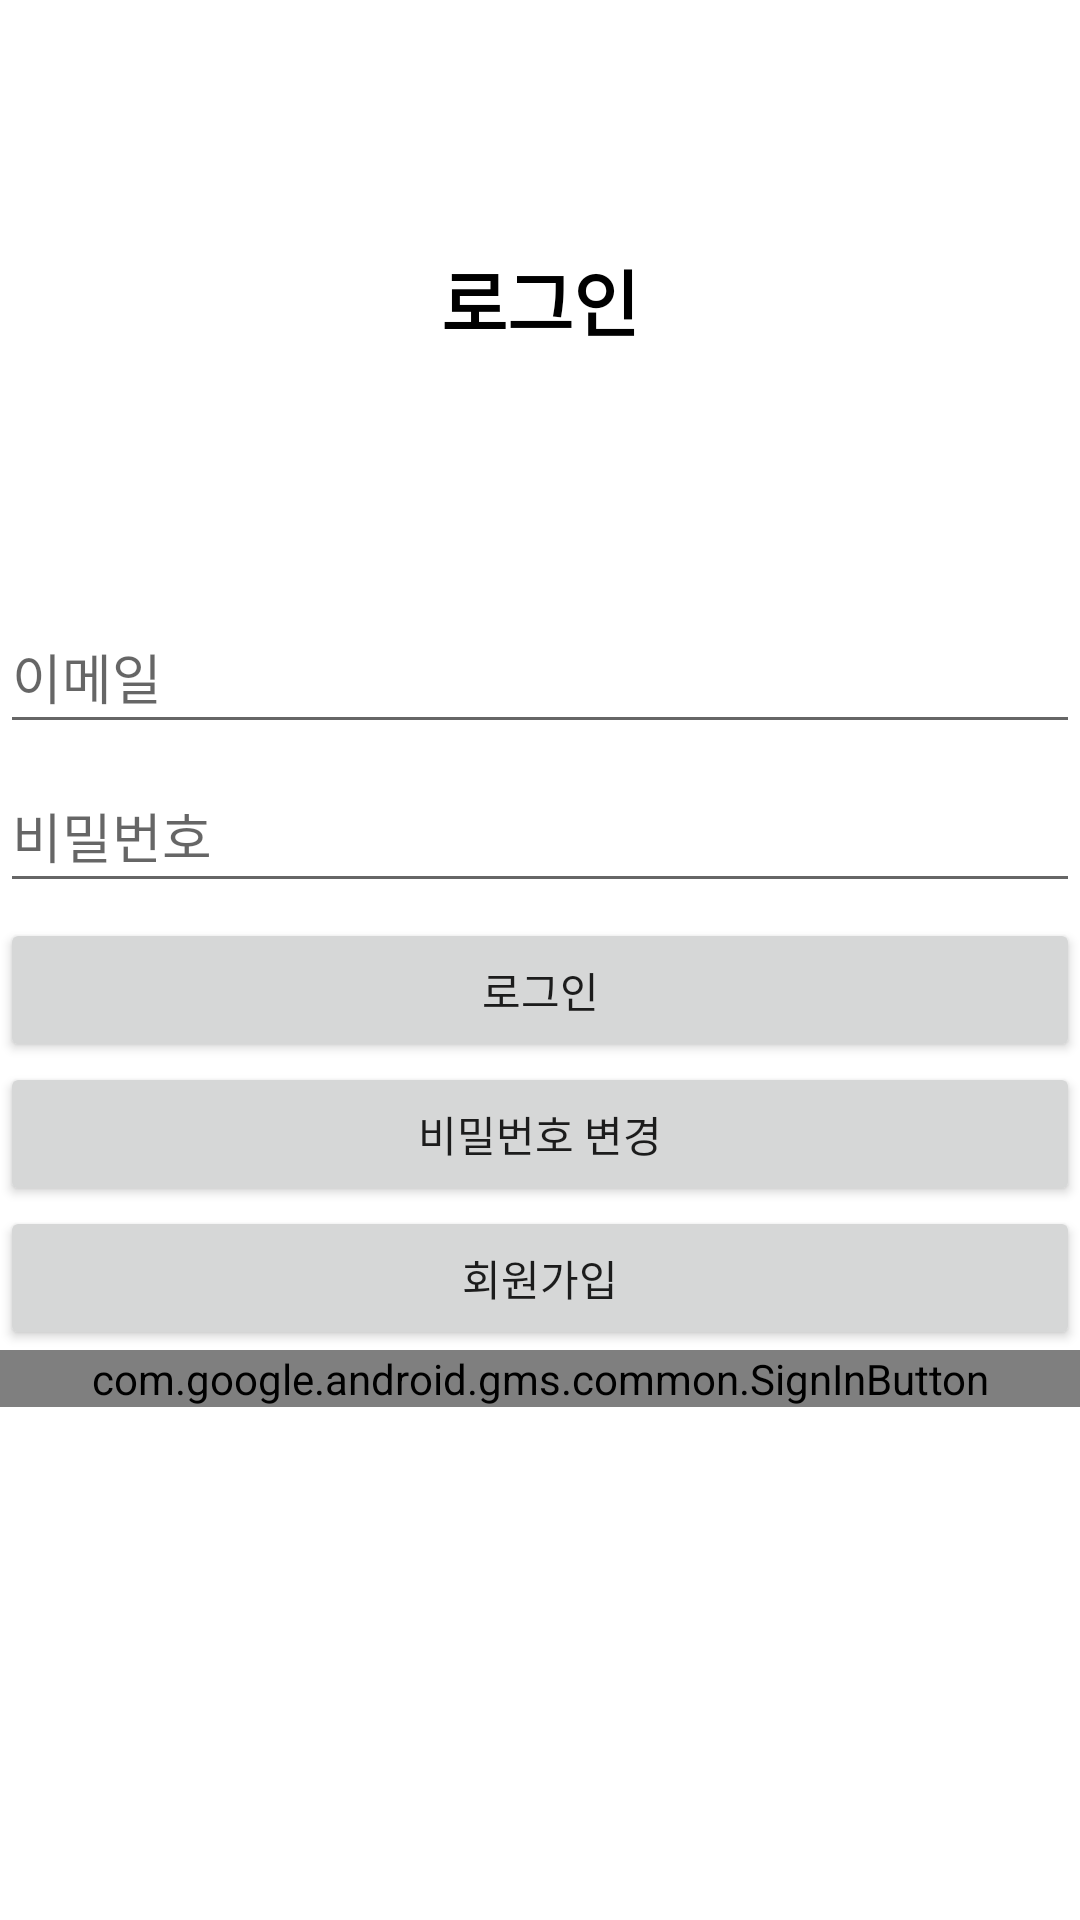

Here is an Android app screen rendered from its layout file. Give the layout XML and the strings, colors and styles it references.
<!-- AndroidManifest.xml: application theme Theme.SNS_Project -->
<!-- res/layout/activity_login.xml -->
<?xml version="1.0" encoding="utf-8"?>
<RelativeLayout xmlns:android="http://schemas.android.com/apk/res/android"
    xmlns:tools="http://schemas.android.com/tools"
    android:layout_width="match_parent"
    android:layout_height="match_parent"
    android:orientation="vertical">
    <LinearLayout
        android:layout_width="match_parent"
        android:layout_height="wrap_content"
        android:orientation="vertical">


        <TextView
            android:id="@+id/titleTextView"
            android:layout_width="match_parent"
            android:layout_height="200dp"
            android:gravity="center"
            android:text="로그인"
            android:textColor="#000000"
            android:textSize="24sp"
            android:textStyle="bold" />

        <LinearLayout
            android:layout_width="match_parent"
            android:layout_height="match_parent"
            android:orientation="vertical">

            <EditText
                android:id="@+id/emailEditText"
                android:layout_width="match_parent"
                android:layout_height="wrap_content"
                android:layout_marginBottom="5dp"
                android:ems="10"
                android:hint="이메일"
                android:inputType="textEmailAddress"
                android:minHeight="48dp" />

            <EditText
                android:id="@+id/passwordEditText"
                android:layout_width="match_parent"
                android:layout_height="wrap_content"
                android:layout_marginBottom="5dp"
                android:ems="10"
                android:hint="비밀번호"
                android:inputType="textPassword"
                android:minHeight="48dp" />

            <Button
                android:id="@+id/checkButton"
                android:layout_width="match_parent"
                android:layout_height="wrap_content"
                android:text="로그인" />

            <Button
                android:id="@+id/gotoPasswordResetButton"
                android:layout_width="match_parent"
                android:layout_height="wrap_content"
                android:text="비밀번호 변경" />

            <Button
                android:id="@+id/gotoSignUpButton"
                android:layout_width="match_parent"
                android:layout_height="wrap_content"
                android:text="회원가입" />

            <com.google.android.gms.common.SignInButton
                android:id="@+id/googleLoginButton"
                android:layout_width="match_parent"
                android:layout_height="wrap_content" />

        </LinearLayout>

    </LinearLayout>

    <include
        layout="@layout/view_loader"
        android:layout_width="match_parent"
        android:layout_height="match_parent"
        android:visibility="gone"/>



</RelativeLayout>
<!-- res/layout/view_loader.xml (included above) -->
<?xml version="1.0" encoding="utf-8"?>
<RelativeLayout xmlns:android="http://schemas.android.com/apk/res/android"
    android:id="@+id/loaderLayout"
    android:layout_width="match_parent"
    android:layout_height="match_parent"
    android:background="#A34A4A4A">

    <ProgressBar
        android:id="@+id/progressBar"
        style="?android:attr/progressBarStyle"
        android:layout_width="wrap_content"
        android:layout_height="wrap_content"
        android:layout_centerInParent="true" />

</RelativeLayout>
<!-- resources referenced by this layout -->
<resources>
  <style name="Theme.SNS_Project" parent="Theme.MaterialComponents.DayNight.DarkActionBar">
          
          <item name="windowNoTitle">true</item>
          <item name="android:windowFullscreen">true</item>
          
          <item name="colorPrimary">@color/purple_500</item>
          <item name="colorPrimaryVariant">@color/purple_700</item>
          <item name="colorOnPrimary">@color/white</item>
          
          <item name="colorSecondary">@color/teal_200</item>
          <item name="colorSecondaryVariant">@color/teal_700</item>
          <item name="colorOnSecondary">@color/black</item>
          
          <item name="android:statusBarColor" tools:targetApi="l">?attr/colorPrimaryVariant</item>
          
      </style>
  <!-- not gathered from this repository: default colours our renderer supplied (Android Studio template values) -->
  <color name="purple_500">#FF6200EE</color>
  <color name="purple_700">#FF3700B3</color>
  <color name="teal_200">#FF03DAC5</color>
  <color name="teal_700">#FF018786</color>
  <color name="black">#FF000000</color>
  <color name="white">#FFFFFFFF</color>
</resources>
